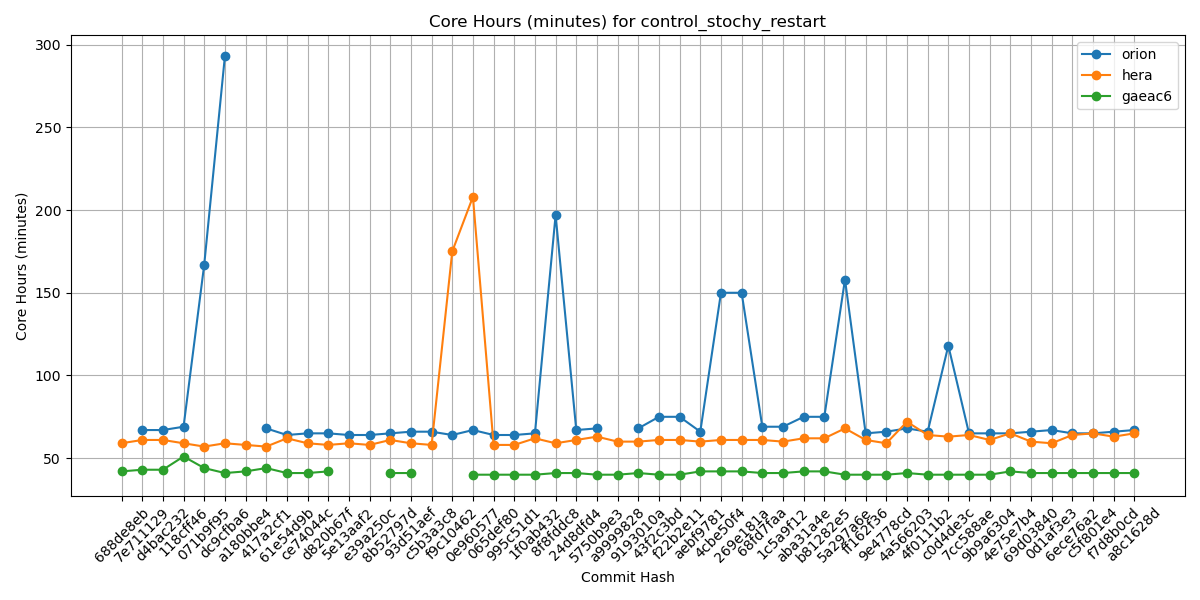

The data file committed next to this chart (first rows):
Hash, orion, hera, gaeac6
688de8eb, , 59, 42
7e711129, 67, 61, 43
d4bac232, 67, 61, 43
118cff46, 69, 59, 51
071b9f95, 167, 57, 44
dc9cfba6, 293, 59, 41
a180bbe4, , 58, 42
417a2cf1, 68, 57, 44
61e54d9b, 64, 62, 41
ce74044c, 65, 59, 41
d820b67f, 65, 58, 42
5e13aaf2, 64, 59, 
e39a250c, 64, 58, 
8b52797d, 65, 61, 41
93d51aef, 66, 59, 41
c5b3a3c8, 66, 58, 
f9c10462, 64, 175, 
0e960577, 67, 208, 40
065def80, 64, 58, 40
995c51d1, 64, 58, 40
1f0ab432, 65, 62, 40
8f8fddc8, 197, 59, 41
24d8dfd4, 67, 61, 41
5750b9e3, 68, 63, 40
a9999828, , 60, 40
9193010a, 68, 60, 41
43f2c3bd, 75, 61, 40
f22b2e11, 75, 61, 40
aebf9781, 66, 60, 42
4cbe50f4, 150, 61, 42
269e181a, 150, 61, 42
68fd7faa, 69, 61, 41
1c5a9f12, 69, 60, 41
aba31a4e, 75, 62, 42
b81282e5, 75, 62, 42
5a297a6e, 158, 68, 40
ff162f36, 65, 61, 40
9e4778cd, 66, 59, 40
4a566203, 68, 72, 41
4f0111b2, 66, 64, 40
c0d4de3c, 118, 63, 40
7cc588ae, 65, 64, 40
9b9a6304, 65, 61, 40
4e75e7b4, 65, 65, 42
69d03840, 66, 60, 41
0d1af3e3, 67, 59, 41
6ece76a2, 65, 64, 41
c5f801e4, 65, 65, 41
f7d8b0cd, 66, 63, 41
a8c1628d, 67, 65, 41
